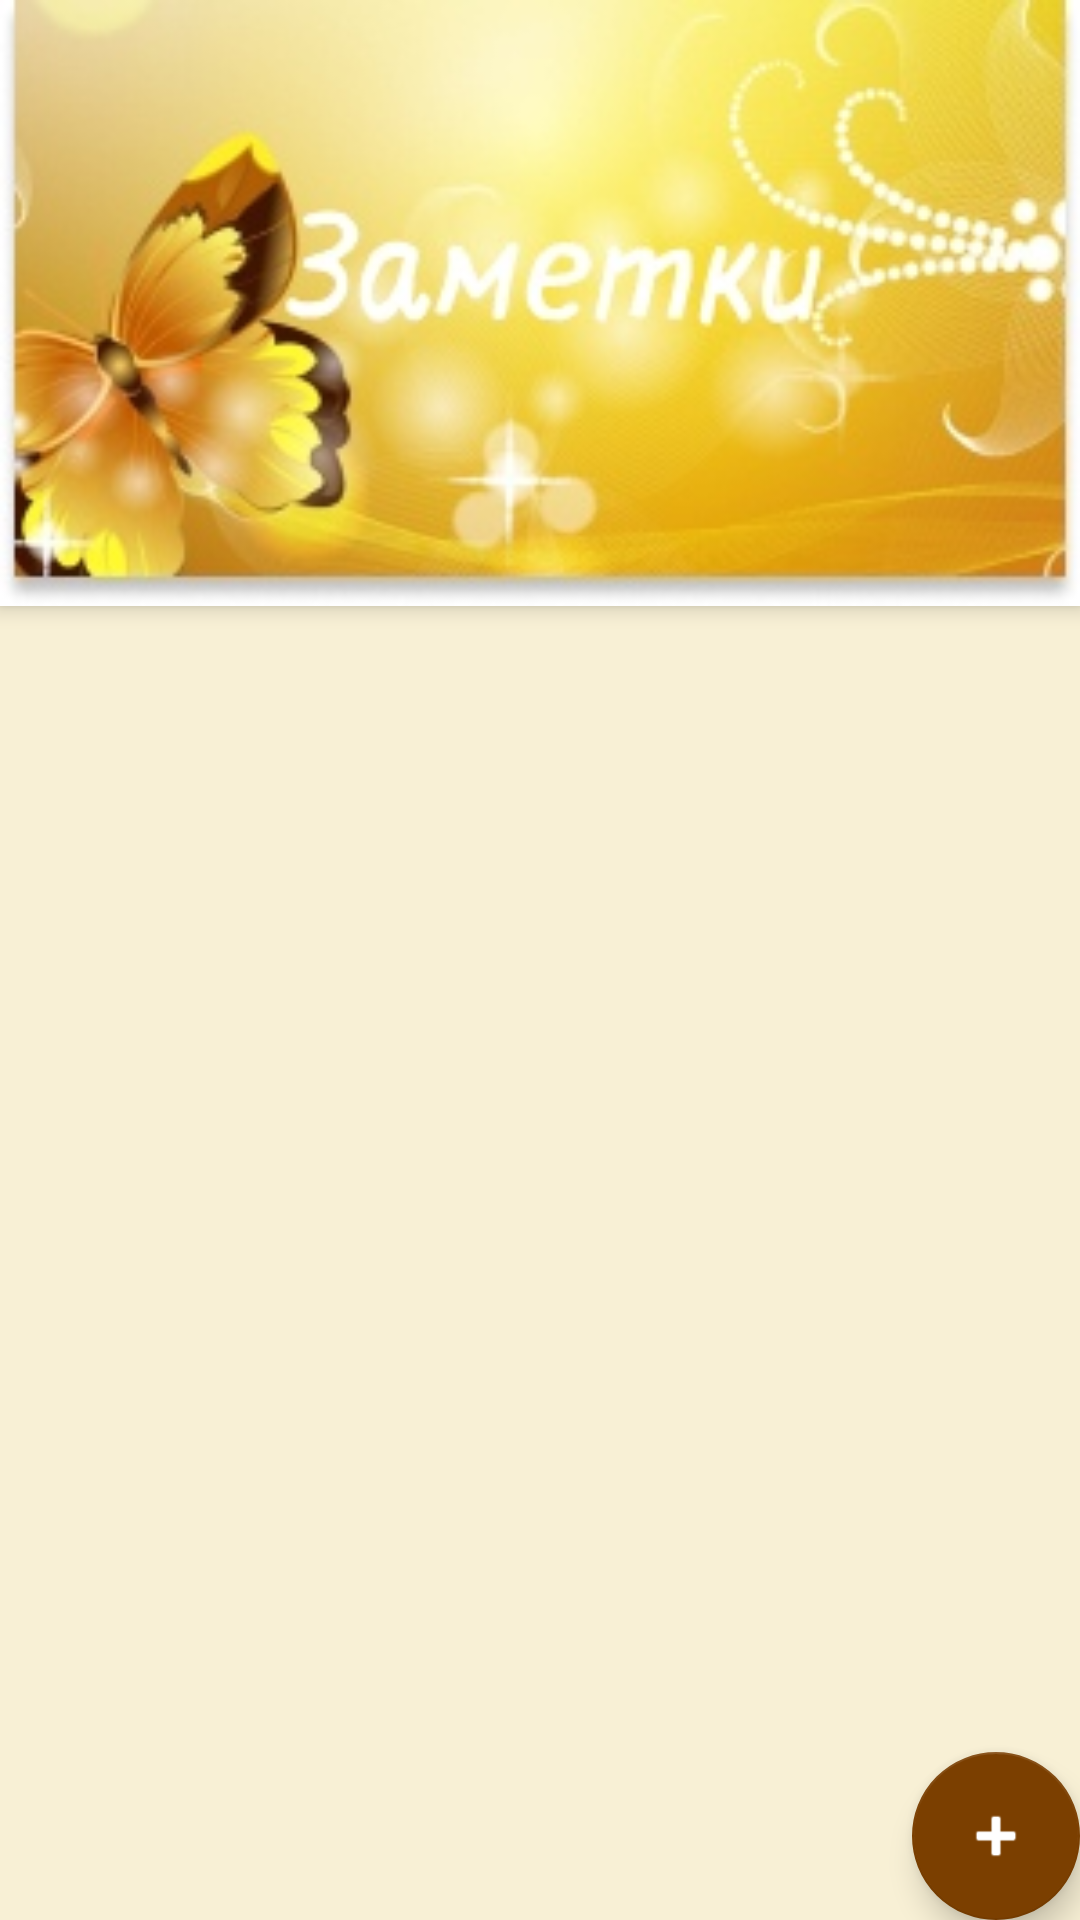

Produce the Android XML layout that renders to this screen, including the resource entries it uses.
<!-- AndroidManifest.xml: activity theme AppTheme.NoActionBar -->
<!-- res/layout/activity_note_list.xml -->
<android.support.design.widget.CoordinatorLayout xmlns:android="http://schemas.android.com/apk/res/android"

    xmlns:app="http://schemas.android.com/apk/res-auto"
    xmlns:tools="http://schemas.android.com/tools"
    android:layout_width="match_parent"
    android:layout_height="match_parent"
    android:fitsSystemWindows="true"
    tools:context=".ui.NoteListActivity">

    <android.support.design.widget.AppBarLayout
        android:id="@+id/app_bar"
        android:layout_width="match_parent"
        android:layout_height="wrap_content"
        android:theme="@style/AppTheme.AppBarOverlay">

        <android.support.v7.widget.Toolbar
            android:id="@+id/toolbar"
            android:layout_width="match_parent"
            android:layout_height="202dp"
            android:background="@drawable/nastol"
            app:popupTheme="@style/AppTheme.PopupOverlay" />

    </android.support.design.widget.AppBarLayout>

    <FrameLayout
        android:id="@+id/frameLayout"
        android:layout_width="match_parent"
        android:layout_height="576dp"
        android:background="#F8F0D5"
        app:layout_behavior="@string/appbar_scrolling_view_behavior">

        <include
            layout="@layout/note_list"
            android:layout_height="476dp" />
    </FrameLayout>

    <android.support.design.widget.FloatingActionButton
        android:id="@+id/fab"
        android:layout_width="wrap_content"
        android:layout_height="wrap_content"
        android:layout_gravity="bottom|end"
        android:layout_margin="@dimen/fab_margin"
        android:tint="@android:color/white"
        app:srcCompat="@android:drawable/ic_input_add" />


</android.support.design.widget.CoordinatorLayout>
<!-- res/layout/note_list.xml (included above) -->
<?xml version="1.0" encoding="utf-8"?>
<android.support.v7.widget.RecyclerView
    xmlns:android="http://schemas.android.com/apk/res/android"
    xmlns:app="http://schemas.android.com/apk/res-auto"
    xmlns:tools="http://schemas.android.com/tools"
    android:id="@+id/note_list"
    android:name=".ui.NoteListFragment"
    android:layout_width="match_parent"
    android:layout_height="match_parent"
    android:layout_marginLeft="16dp"
    android:layout_marginRight="16dp"
    app:layoutManager="LinearLayoutManager"
    tools:context=".ui.NoteListActivity"
    tools:listitem="@layout/note_list_content" />
<!-- res/layout/note_list_content.xml (included above) -->
<?xml version="1.0" encoding="utf-8"?>
<android.support.v7.widget.CardView
    xmlns:app="http://schemas.android.com/apk/res-auto"
    xmlns:android="http://schemas.android.com/apk/res/android"
    xmlns:tools="http://schemas.android.com/tools"
    android:layout_width="match_parent"
    android:layout_height="wrap_content"
    android:layout_margin="5dp"
    app:cardCornerRadius="4dp">

    <android.support.constraint.ConstraintLayout
        android:layout_width="match_parent"
        android:layout_height="match_parent"
        android:background="#DFCC84"
        tools:layout_editor_absoluteX="0dp"
        tools:layout_editor_absoluteY="0dp">

        <TextView
            android:id="@+id/list_id"
            android:layout_width="wrap_content"
            android:layout_height="wrap_content"
            android:layout_marginTop="8dp"
            android:text="@string/sample_guid"
            android:textAppearance="@style/TextAppearance.AppCompat.Small"
            android:textColor="#DFCC84"
            android:textSize="12sp"
            app:layout_constraintLeft_toLeftOf="parent"
            app:layout_constraintTop_toBottomOf="@+id/list_title" />

        <TextView
            android:id="@+id/list_title"
            android:layout_width="wrap_content"
            android:layout_height="wrap_content"
            android:layout_marginStart="8dp"
            android:layout_marginTop="-25dp"
            android:text="@string/sample_title"
            android:textAppearance="@android:style/TextAppearance.Material.Title"
            app:layout_constraintLeft_toLeftOf="parent"
            app:layout_constraintTop_toTopOf="parent" />
    </android.support.constraint.ConstraintLayout>
</android.support.v7.widget.CardView>
<!-- resources referenced by this layout -->
<resources>
  <!-- drawable nastol: png bitmap (drawable, 22057 bytes) -->
  <string name="sample_guid">89dd210b–4493–439f–b895–cb1dd300e985</string>
  <string name="sample_title">Sample Title</string>
  <style name="AppTheme.AppBarOverlay" parent="ThemeOverlay.AppCompat.Dark.ActionBar" />
  <style name="AppTheme.PopupOverlay" parent="ThemeOverlay.AppCompat.Light" />
  <style name="AppTheme.NoActionBar" parent="AppTheme">
          <item name="windowActionBar">false</item>
          <item name="windowNoTitle">true</item>
      </style>
  <style name="AppTheme" parent="Theme.AppCompat.Light.DarkActionBar">
          <item name="colorPrimary">@color/colorPrimary</item>
          <item name="colorPrimaryDark">@color/colorPrimaryDark</item>
          <item name="colorAccent">@color/colorAccent</item>
      </style>
  <color name="colorPrimary">#7B3F00</color>//цвет панели шапки
  <color name="colorPrimaryDark">#3d2b1f</color>//цвет панели "телефона"
  <color name="colorAccent">#7b3f00</color>//цвет кнопка добавления
</resources>
